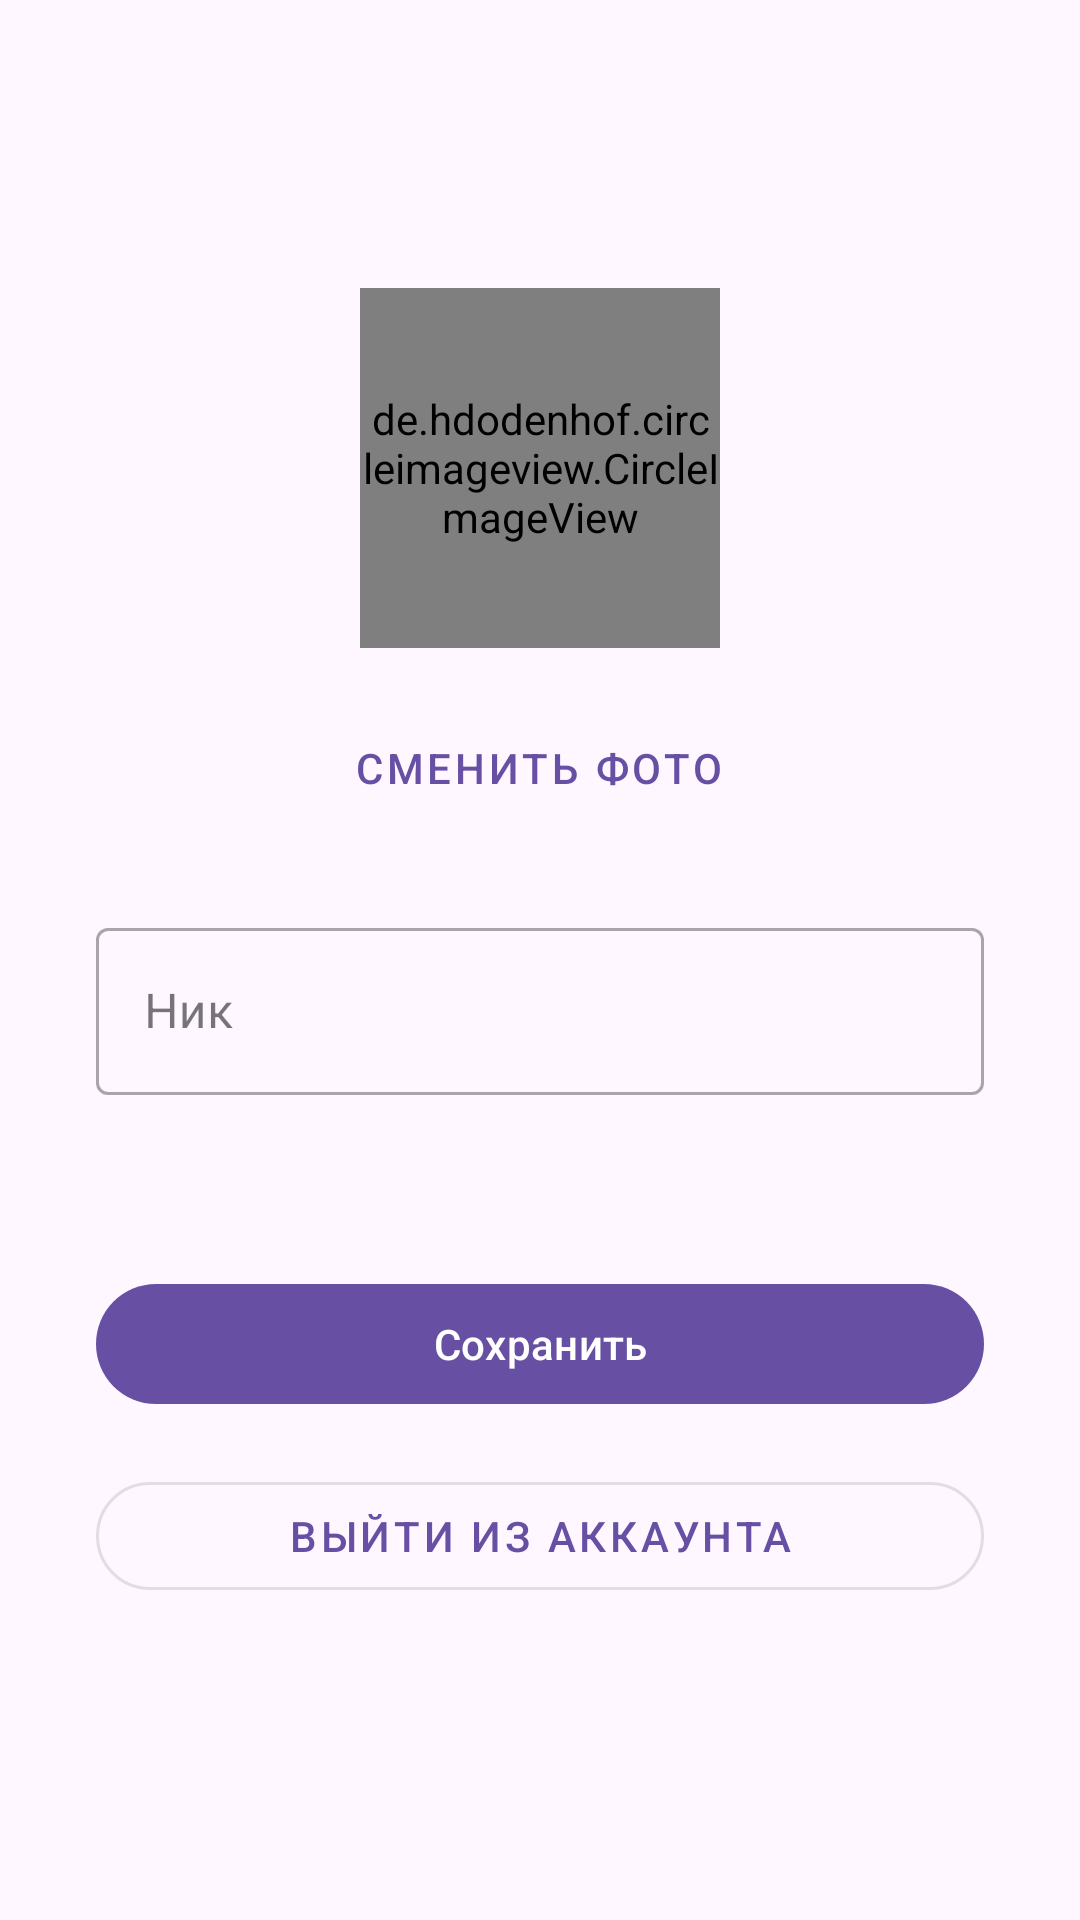

Reconstruct the res/layout file that produces this screen, plus the resources it refers to.
<!-- AndroidManifest.xml: application theme Theme.ProjectWork -->
<!-- res/layout/activity_profile.xml -->
<?xml version="1.0" encoding="utf-8"?>
<androidx.coordinatorlayout.widget.CoordinatorLayout
    xmlns:android="http://schemas.android.com/apk/res/android"
    xmlns:app="http://schemas.android.com/apk/res-auto"
    android:layout_width="match_parent"
    android:layout_height="match_parent"
    android:fitsSystemWindows="true">

    <com.google.android.material.appbar.AppBarLayout
        android:layout_width="match_parent"
        android:layout_height="wrap_content">

        <com.google.android.material.appbar.MaterialToolbar
            android:id="@+id/toolbar"
            android:layout_width="match_parent"
            android:layout_height="?attr/actionBarSize"
            android:title="Профиль"/>

    </com.google.android.material.appbar.AppBarLayout>

    <ScrollView
        android:layout_width="match_parent"
        android:layout_height="match_parent"
        app:layout_behavior="@string/appbar_scrolling_view_behavior">

        <LinearLayout
            android:layout_width="match_parent"
            android:layout_height="wrap_content"
            android:orientation="vertical"
            android:gravity="center_horizontal"
            android:padding="32dp">

            <de.hdodenhof.circleimageview.CircleImageView
                android:id="@+id/ivAvatar"
                android:layout_width="120dp"
                android:layout_height="120dp"
                android:layout_marginBottom="16dp"
                android:src="@android:drawable/ic_menu_gallery"
                app:civ_border_width="3dp"
                app:civ_border_color="?attr/colorPrimary"/>

            <com.google.android.material.button.MaterialButton
                android:id="@+id/btnChangeAvatar"
                android:layout_width="wrap_content"
                android:layout_height="wrap_content"
                android:text="Сменить фото"
                style="@style/Widget.MaterialComponents.Button.TextButton"
                android:layout_marginBottom="24dp"/>

            <com.google.android.material.textfield.TextInputLayout
                android:layout_width="match_parent"
                android:layout_height="wrap_content"
                android:hint="Ник"
                style="@style/Widget.MaterialComponents.TextInputLayout.OutlinedBox"
                android:layout_marginBottom="8dp">
                <com.google.android.material.textfield.TextInputEditText
                    android:id="@+id/etNickname"
                    android:layout_width="match_parent"
                    android:layout_height="wrap_content"/>
            </com.google.android.material.textfield.TextInputLayout>

            <TextView
                android:id="@+id/tvEmail"
                android:layout_width="match_parent"
                android:layout_height="wrap_content"
                android:textSize="14sp"
                android:layout_marginBottom="32dp"
                android:layout_marginStart="4dp"/>

            <com.google.android.material.button.MaterialButton
                android:id="@+id/btnSave"
                android:layout_width="match_parent"
                android:layout_height="wrap_content"
                android:text="Сохранить"/>

            <com.google.android.material.button.MaterialButton
                android:id="@+id/btnLogout"
                android:layout_width="match_parent"
                android:layout_height="wrap_content"
                android:text="Выйти из аккаунта"
                android:layout_marginTop="16dp"
                app:cornerRadius="50dp"
                style="@style/Widget.MaterialComponents.Button.OutlinedButton"/>

        </LinearLayout>

    </ScrollView>

</androidx.coordinatorlayout.widget.CoordinatorLayout>
<!-- resources referenced by this layout -->
<resources>
  <style name="Theme.ProjectWork" parent="Base.Theme.ProjectWork" />
  <style name="Base.Theme.ProjectWork" parent="Theme.Material3.DayNight.NoActionBar">
          
          
          <item name="android:navigationBarColor">@android:color/transparent</item>
      </style>
</resources>
